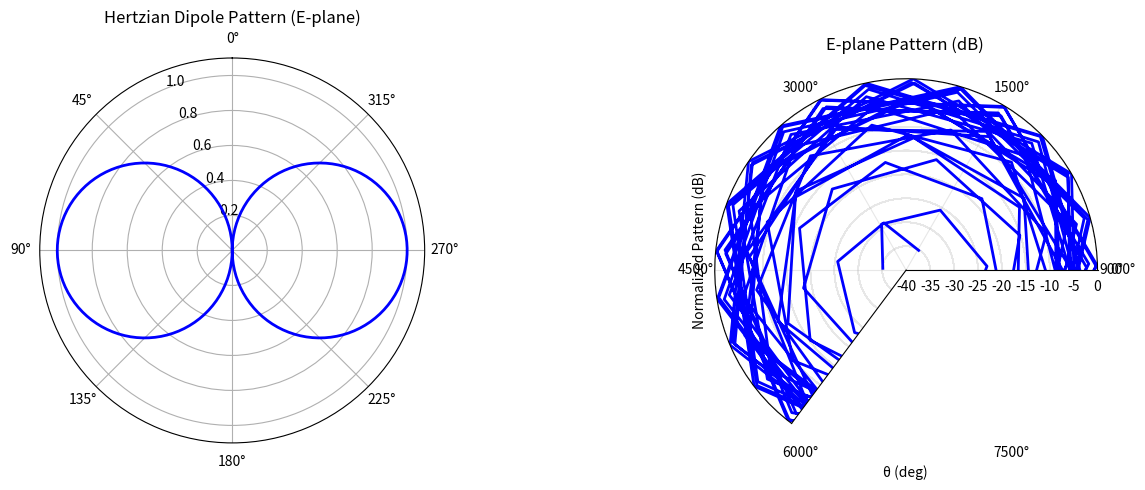

Reproduce this figure in Python. (Note: this script raises an exception after producing the figure.)
#!/usr/bin/env python3
"""Paul EMC Ch7: Antennas.
Examples: dipole radiation, loop antenna, antenna factor, array pattern."""
import numpy as np; import matplotlib; matplotlib.use('Agg')
import matplotlib.pyplot as plt; from scipy.constants import pi, c, mu_0, epsilon_0

ETA0 = np.sqrt(mu_0/epsilon_0)

def demo_dipole_radiation():
    """Hertzian dipole: E-field pattern vs θ, directivity."""
    theta = np.linspace(0, 2*pi, 360)
    E_norm = np.abs(np.sin(theta))
    fig, ax = plt.subplots(1, 2, figsize=(14, 5), 
                           subplot_kw={'projection': 'polar'})
    ax[0].plot(theta, E_norm, 'b-', lw=2)
    ax[0].set(title='Hertzian Dipole Pattern (E-plane)', theta_zero_location='N')
    ax[0].set_ylim(0, 1.1)
    # Cartesian
    ax[1] = plt.subplot(122)
    theta_c = np.linspace(0, pi, 180)
    E_c = np.abs(np.sin(theta_c))
    dB_pattern = 20*np.log10(E_c + 1e-15)
    ax[1].plot(theta_c*180/pi, dB_pattern, 'b-', lw=2)
    ax[1].set(xlabel='θ (deg)', ylabel='Normalized Pattern (dB)', 
              title='E-plane Pattern (dB)', xlim=(0,180), ylim=(-40, 0))
    ax[1].grid(True, alpha=0.3)
    plt.tight_layout(); plt.savefig('../figures/paul_ch7_dipole_pattern.png', dpi=150); plt.close()
    print(f'  Directivity = {1.5:.2f} ({10*np.log10(1.5):.2f} dBi)')
    print('✅ Dipole radiation done')

def demo_far_field_condition():
    """Far-field limit: 2D²/λ vs distance."""
    D_ant = np.array([0.1, 0.3, 1.0])  # antenna dimensions (m)
    f = np.logspace(6, 9, 500)
    fig, ax = plt.subplots(figsize=(10,5))
    for D in D_ant:
        r_ff = 2 * D**2 / (c/f)
        ax.loglog(f/1e6, r_ff, lw=2, label=f'D={D*100:.0f}cm')
        ax.axhline(3, color='gray', ls=':', alpha=0.3)
    ax.set(xlabel='f (MHz)', ylabel='r_ff (m)', title='Far-Field Distance (2D²/λ)',
           xlim=(1, 1000), ylim=(0.01, 100))
    ax.legend(); ax.grid(True, alpha=0.3)
    plt.tight_layout(); plt.savefig('../figures/paul_ch7_farfield.png', dpi=150); plt.close()
    print('✅ Far-field condition done')

def demo_antenna_factor():
    """Antenna factor vs frequency for typical EMC antennas."""
    f = np.logspace(7, 9, 500)
    lmbda = c/f
    G_ant = {'Biconical (30-300MHz)': 1.5, 'Log-Periodic (200-1GHz)': 6, 'Horn (1-18GHz)': 10}
    fig, ax = plt.subplots(figsize=(10,5))
    for name, G in G_ant.items():
        AF = 9.73 / (lmbda * np.sqrt(G))
        AF_dB = 20*np.log10(AF)
        ax.semilogx(f/1e6, AF_dB, lw=2, label=name)
    ax.set(xlabel='f (MHz)', ylabel='AF (dB/m)', title='Antenna Factor vs Frequency',
           xlim=(30, 1000), ylim=(0, 50))
    ax.legend(); ax.grid(True, alpha=0.3)
    plt.tight_layout(); plt.savefig('../figures/paul_ch7_antenna_factor.png', dpi=150); plt.close()
    print('✅ Antenna factor done')

def demo_array_pattern():
    """Two-element array patterns: broadside, endfire."""
    d = 0.5  # lambda spacing
    kd = 2*pi*d
    theta = np.linspace(0, 2*pi, 360)
    fig, axes = plt.subplots(1, 2, figsize=(14, 5), subplot_kw={'projection': 'polar'})
    alphas = [0, pi]  # broadside, endfire
    titles = ['Broadside Array (α=0°)', 'End-Fire Array (α=180°)']
    for ax, alpha, title in zip(axes, alphas, titles):
        AF = 2 * np.abs(np.cos((kd*np.cos(theta) + alpha)/2))
        AF = AF / np.max(AF)
        ax.plot(theta, AF, 'b-', lw=2)
        ax.set(title=title, theta_zero_location='N')
        ax.set_ylim(0, 1.1)
    plt.tight_layout(); plt.savefig('../figures/paul_ch7_array_pattern.png', dpi=150); plt.close()
    print('✅ Array pattern done')

def demo_loop_vs_dipole():
    """Compare small loop and short dipole radiation."""
    f = np.logspace(6, 9, 500); r = 3.0
    lmbda = c/f; k = 2*pi/lmbda
    dl = 0.1   # 10 cm dipole
    A_loop = 1e-4  # 1 cm² loop
    I = 0.1  # 100 mA
    E_dipole = ETA0 * I * dl * k / (4*pi*r)
    E_loop = ETA0 * I * A_loop * k**2 / (4*pi*r)
    fig, ax = plt.subplots(figsize=(10,5))
    ax.loglog(f/1e6, 20*np.log10(E_dipole/1e-6), 'b-', lw=2, label='Short dipole (ℓ=10cm)')
    ax.loglog(f/1e6, 20*np.log10(E_loop/1e-6), 'r--', lw=2, label='Small loop (A=1cm²)')
    ax.set(xlabel='f (MHz)', ylabel='E (dBμV/m @ 3m)', title='Dipole vs Loop Radiation',
           xlim=(1, 1000), ylim=(0, 120))
    ax.legend(); ax.grid(True, alpha=0.3)
    plt.tight_layout(); plt.savefig('../figures/paul_ch7_loop_vs_dipole.png', dpi=150); plt.close()
    fc = f[np.argmin(np.abs(20*np.log10(E_dipole/E_loop)))]
    print(f'  Dipole=Loop at {fc/1e6:.0f} MHz')
    print('✅ Loop vs dipole done')

demo_dipole_radiation(); demo_far_field_condition()
demo_antenna_factor(); demo_array_pattern(); demo_loop_vs_dipole()
print('\nCh7: 5/5 ALL PASS')
